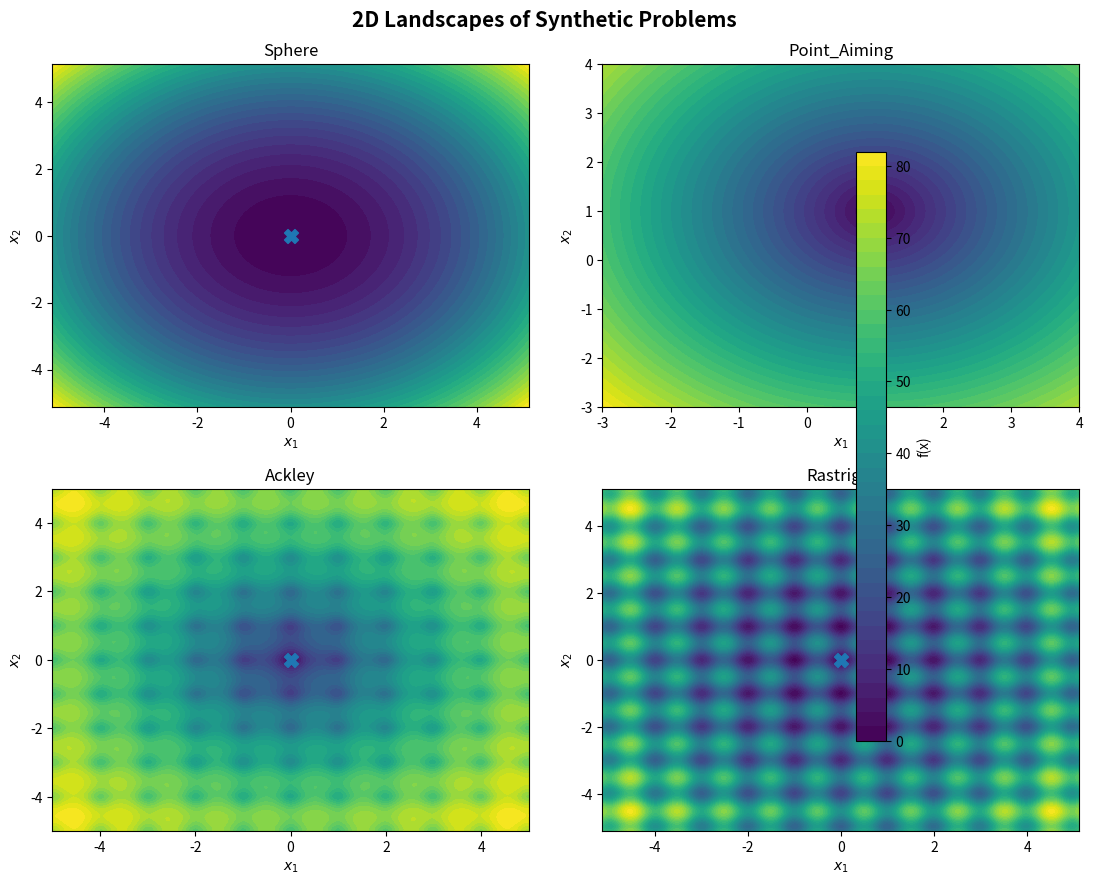
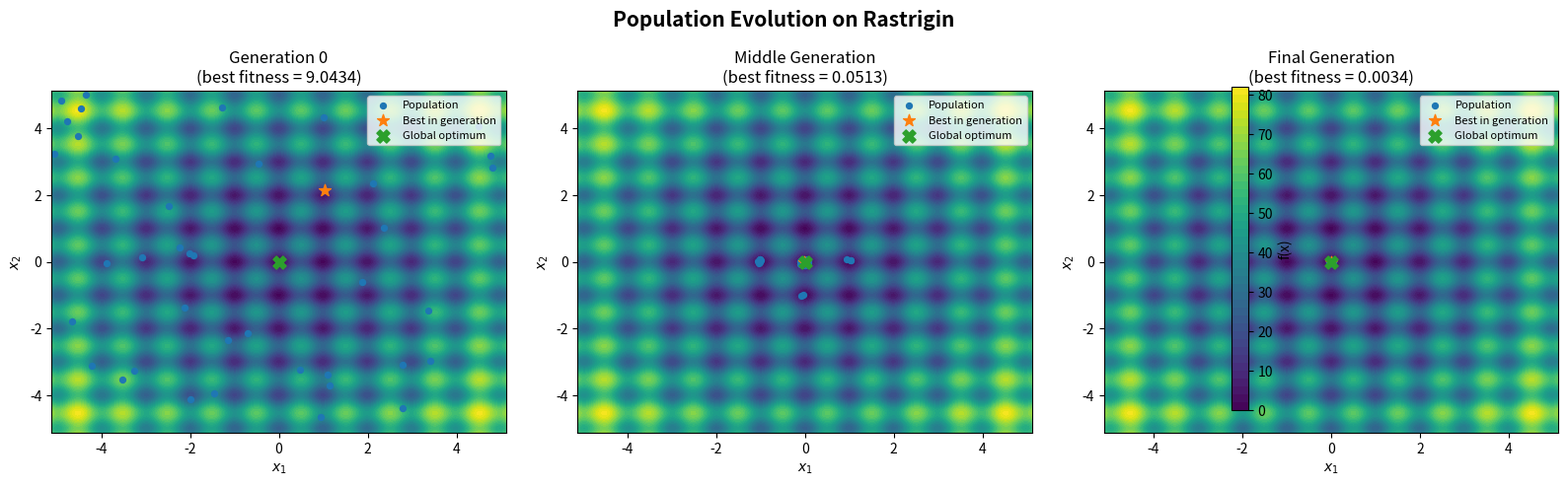
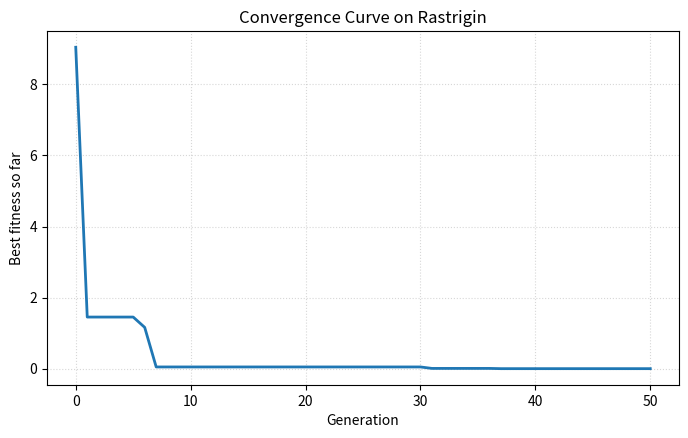
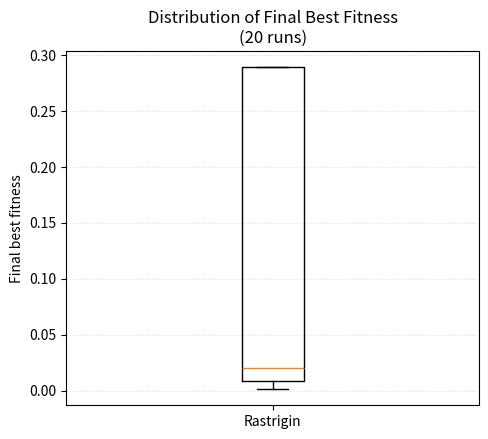

Write Python code to recreate these figures, in order.
import os
import numpy as np
import matplotlib.pyplot as plt

# =========================================================
# 0. Output folder
# =========================================================
OUTPUT_DIR = "ea_process_outputs"
os.makedirs(OUTPUT_DIR, exist_ok=True)

plt.rcParams.update({
    "figure.dpi": 140,
    "savefig.dpi": 180,
    "font.size": 10
})


# =========================================================
# 1. Benchmark functions (2D)
# =========================================================
def sphere(X):
    # X shape: (..., 2)
    return np.sum(X**2, axis=-1)

def rastrigin(X):
    x = X[..., 0]
    y = X[..., 1]
    return 20 + (x**2 - 10*np.cos(2*np.pi*x)) + (y**2 - 10*np.cos(2*np.pi*y))

def point_aiming(X, target=(1.0, 1.0)):
    tx, ty = target
    x = X[..., 0]
    y = X[..., 1]
    return np.sqrt((x - tx)**2 + (y - ty)**2)

def ackley(X):
    x = X[..., 0]
    y = X[..., 1]
    return (
        -20*np.exp(-0.2*np.sqrt(0.5*(x**2 + y**2)))
        -np.exp(0.5*(np.cos(2*np.pi*x) + np.cos(2*np.pi*y)))
        + 20 + np.e
    )


# =========================================================
# 2. Simple GA for visualization
# =========================================================
def tournament_selection(pop, fitness, k=3):
    idx = np.random.choice(len(pop), size=k, replace=False)
    best = idx[np.argmin(fitness[idx])]
    return pop[best].copy()

def crossover(p1, p2):
    alpha = np.random.rand()
    child = alpha * p1 + (1 - alpha) * p2
    return child

def mutate(x, sigma=0.2):
    return x + np.random.normal(0, sigma, size=x.shape)

def run_simple_ga(
    f,
    bounds=(-5.12, 5.12),
    pop_size=40,
    generations=50,
    crossover_prob=0.8,
    mutation_sigma=0.25,
    seed=42
):
    np.random.seed(seed)

    lo, hi = bounds

    # initialize population
    pop = np.random.uniform(lo, hi, size=(pop_size, 2))
    fitness = f(pop)

    history_pops = [pop.copy()]
    history_best = [fitness.min()]
    history_best_point = [pop[np.argmin(fitness)].copy()]

    for _ in range(generations):
        offspring = []

        for _ in range(pop_size):
            if np.random.rand() < crossover_prob:
                p1 = tournament_selection(pop, fitness, k=3)
                p2 = tournament_selection(pop, fitness, k=3)
                child = crossover(p1, p2)
            else:
                p1 = tournament_selection(pop, fitness, k=3)
                child = p1.copy()

            child = mutate(child, sigma=mutation_sigma)
            child = np.clip(child, lo, hi)
            offspring.append(child)

        offspring = np.array(offspring)
        offspring_fitness = f(offspring)

        # elitist replacement: keep best pop_size among parents + offspring
        combined = np.vstack([pop, offspring])
        combined_fit = np.concatenate([fitness, offspring_fitness])

        best_idx = np.argsort(combined_fit)[:pop_size]
        pop = combined[best_idx]
        fitness = combined_fit[best_idx]

        history_pops.append(pop.copy())
        history_best.append(fitness.min())
        history_best_point.append(pop[np.argmin(fitness)].copy())

    return {
        "history_pops": history_pops,
        "history_best": history_best,
        "history_best_point": history_best_point,
        "final_pop": pop,
        "final_fitness": fitness,
        "best_x": pop[np.argmin(fitness)],
        "best_f": fitness.min()
    }


# =========================================================
# 3. Plot pipeline: Input -> EA -> Output
# =========================================================
def plot_pipeline_diagram():
    fig, ax = plt.subplots(figsize=(12, 4))
    ax.axis("off")

    boxes = [
        (0.08, 0.5, "INPUT\n\nFunction f(x)\nDimension p\nEA type"),
        (0.35, 0.5, "INITIALIZE\n\nGenerate random\ncandidate solutions"),
        (0.62, 0.5, "EVOLVE\n\nEvaluate fitness\nSelect better solutions\nCrossover / Mutation"),
        (0.88, 0.5, "OUTPUT\n\nBest solution x*\nBest fitness f(x*)")
    ]

    for x, y, text in boxes:
        ax.text(
            x, y, text,
            ha="center", va="center",
            bbox=dict(boxstyle="round,pad=0.6", facecolor="#eaf2ff", edgecolor="black"),
            fontsize=11
        )

    arrowprops = dict(arrowstyle="->", linewidth=2, color="black")
    ax.annotate("", xy=(0.25, 0.5), xytext=(0.17, 0.5), arrowprops=arrowprops)
    ax.annotate("", xy=(0.52, 0.5), xytext=(0.44, 0.5), arrowprops=arrowprops)
    ax.annotate("", xy=(0.79, 0.5), xytext=(0.71, 0.5), arrowprops=arrowprops)

    ax.set_title("Experiment 1 / Scenario 1: Evolutionary Algorithm Process", fontsize=14, weight="bold")
    plt.tight_layout()
    out = os.path.join(OUTPUT_DIR, "01_pipeline.png")
    plt.savefig(out, bbox_inches="tight")
    plt.close()
    print("Saved", out)


# =========================================================
# 4. Contour helper
# =========================================================
def make_grid(bounds=(-5.12, 5.12), n=300):
    lo, hi = bounds
    x = np.linspace(lo, hi, n)
    y = np.linspace(lo, hi, n)
    X, Y = np.meshgrid(x, y)
    XY = np.stack([X, Y], axis=-1)
    return X, Y, XY

def plot_population_snapshots(f, func_name, result, bounds=(-5.12, 5.12), optimum=(0, 0)):
    X, Y, XY = make_grid(bounds=bounds, n=300)
    Z = f(XY)

    snapshots = [0, len(result["history_pops"]) // 2, len(result["history_pops"]) - 1]
    titles = ["Generation 0", "Middle Generation", "Final Generation"]

    fig, axes = plt.subplots(1, 3, figsize=(16, 5))

    for ax, gen_idx, title in zip(axes, snapshots, titles):
        pop = result["history_pops"][gen_idx]
        best = result["history_best_point"][gen_idx]

        contour = ax.contourf(X, Y, Z, levels=40)
        ax.scatter(pop[:, 0], pop[:, 1], s=18, label="Population")
        ax.scatter(best[0], best[1], s=80, marker="*", label="Best in generation")
        ax.scatter(optimum[0], optimum[1], s=90, marker="X", label="Global optimum")

        ax.set_title(f"{title}\n(best fitness = {result['history_best'][gen_idx]:.4f})")
        ax.set_xlabel("$x_1$")
        ax.set_ylabel("$x_2$")
        ax.legend(loc="upper right", fontsize=8)

    fig.colorbar(contour, ax=axes, shrink=0.85, label="f(x)")
    fig.suptitle(f"Population Evolution on {func_name}", fontsize=15, weight="bold")
    plt.tight_layout()
    out = os.path.join(OUTPUT_DIR, f"02_population_snapshots_{func_name}.png")
    plt.savefig(out, bbox_inches="tight")
    plt.close()
    print("Saved", out)


# =========================================================
# 5. Convergence plot
# =========================================================
def plot_convergence(result, func_name):
    fig, ax = plt.subplots(figsize=(7, 4.5))
    ax.plot(result["history_best"], linewidth=2)
    ax.set_xlabel("Generation")
    ax.set_ylabel("Best fitness so far")
    ax.set_title(f"Convergence Curve on {func_name}")
    ax.grid(True, linestyle=":", alpha=0.5)

    out = os.path.join(OUTPUT_DIR, f"03_convergence_{func_name}.png")
    plt.tight_layout()
    plt.savefig(out, bbox_inches="tight")
    plt.close()
    print("Saved", out)


# =========================================================
# 6. Multiple runs boxplot
# =========================================================
def plot_boxplot_multiple_runs(f, func_name, bounds=(-5.12, 5.12), runs=20):
    final_best = []
    for seed in range(runs):
        result = run_simple_ga(
            f=f,
            bounds=bounds,
            pop_size=40,
            generations=50,
            crossover_prob=0.8,
            mutation_sigma=0.25,
            seed=seed
        )
        final_best.append(result["best_f"])

    fig, ax = plt.subplots(figsize=(5, 4.5))
    ax.boxplot([final_best], tick_labels=[func_name], showfliers=False)
    ax.set_ylabel("Final best fitness")
    ax.set_title(f"Distribution of Final Best Fitness\n({runs} runs)")
    ax.grid(True, axis="y", linestyle=":", alpha=0.4)

    out = os.path.join(OUTPUT_DIR, f"04_boxplot_{func_name}.png")
    plt.tight_layout()
    plt.savefig(out, bbox_inches="tight")
    plt.close()
    print("Saved", out)


# =========================================================
# 7. Landscape gallery
# =========================================================
def plot_landscape_gallery():
    functions = [
        ("Sphere", sphere, (-5.12, 5.12), (0, 0)),
        ("Point_Aiming", lambda X: point_aiming(X, target=(1, 1)), (-3, 4), (1, 1)),
        ("Ackley", ackley, (-5, 5), (0, 0)),
        ("Rastrigin", rastrigin, (-5.12, 5.12), (0, 0)),
    ]

    fig, axes = plt.subplots(2, 2, figsize=(11, 9))
    axes = axes.ravel()

    for ax, (name, f, bounds, opt) in zip(axes, functions):
        X, Y, XY = make_grid(bounds=bounds, n=250)
        Z = f(XY)
        contour = ax.contourf(X, Y, Z, levels=40)
        ax.scatter(opt[0], opt[1], marker="X", s=100)
        ax.set_title(name)
        ax.set_xlabel("$x_1$")
        ax.set_ylabel("$x_2$")

    fig.colorbar(contour, ax=axes, shrink=0.85, label="f(x)")
    fig.suptitle("2D Landscapes of Synthetic Problems", fontsize=15, weight="bold")
    plt.tight_layout()
    out = os.path.join(OUTPUT_DIR, "05_landscape_gallery.png")
    plt.savefig(out, bbox_inches="tight")
    plt.close()
    print("Saved", out)


# =========================================================
# 8. Main
# =========================================================
def main():
    print("Creating EA process visualizations...")

    # 1) pipeline
    plot_pipeline_diagram()

    # 2) landscape gallery
    plot_landscape_gallery()

    # 3) choose one function to show EA process clearly
    func_name = "Rastrigin"
    f = rastrigin
    bounds = (-5.12, 5.12)
    optimum = (0, 0)

    result = run_simple_ga(
        f=f,
        bounds=bounds,
        pop_size=40,
        generations=50,
        crossover_prob=0.8,
        mutation_sigma=0.25,
        seed=42
    )

    plot_population_snapshots(f, func_name, result, bounds=bounds, optimum=optimum)
    plot_convergence(result, func_name)
    plot_boxplot_multiple_runs(f, func_name, bounds=bounds, runs=20)

    print("\nDone.")
    print(f"Images saved in folder: {OUTPUT_DIR}")


if __name__ == "__main__":
    main()
